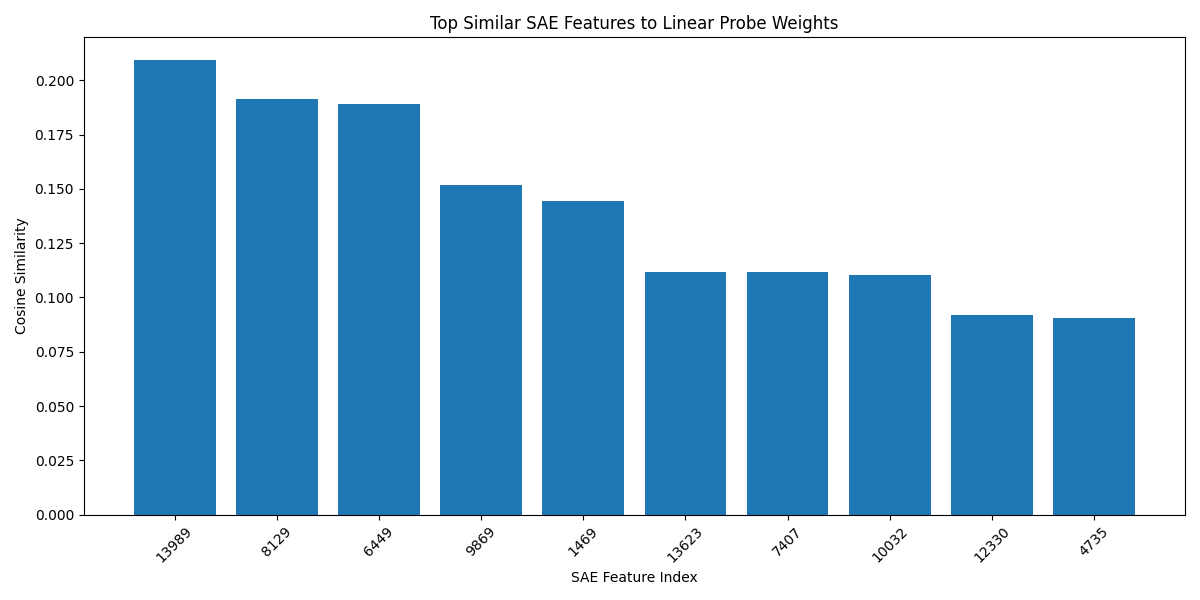

The table this chart was drawn from, first rows:
Feature Index, Cosine Similarity
13989, 0.2094
8129, 0.1914
6449, 0.1891
9869, 0.1516
1469, 0.1445
13623, 0.1118
7407, 0.1116
10032, 0.1102
12330, 0.09197
4735, 0.09057
